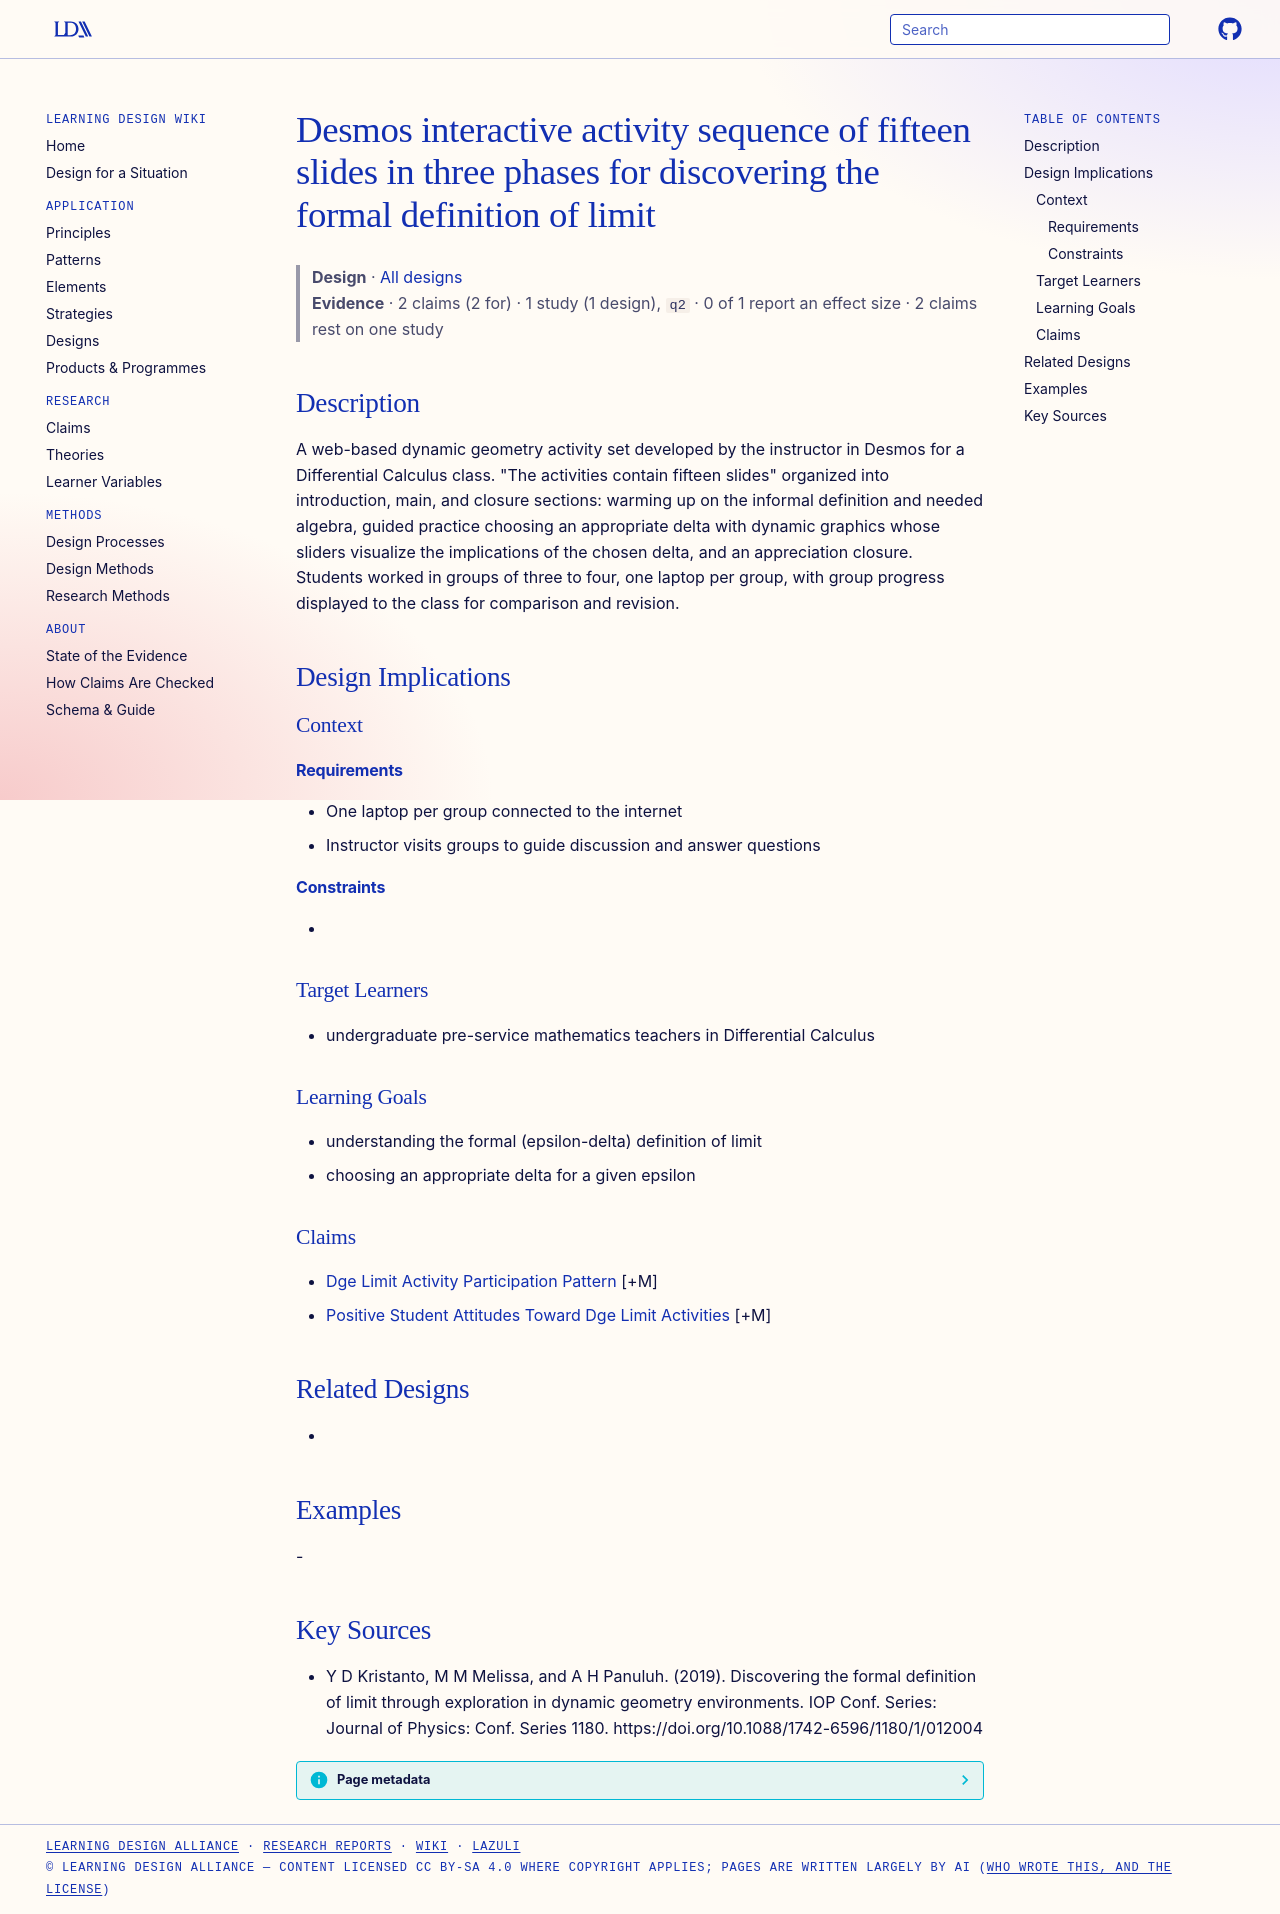

repository: Learning-Design-Alliance/learning-wiki · page: designs/desmos-fifteen-slide-limit-definition-activity/index.html · generator: mkdocs

---
type: design
id: desmos-fifteen-slide-limit-definition-activity
title: Desmos interactive activity sequence of fifteen slides in three phases for discovering the formal definition of limit
description: A web-based dynamic geometry activity set developed by the instructor in Desmos for a Differential Calculus class.
status: review
generated:
  by: "process:settle-candidates"
  at: 2026-11-18
sources:
  - id: y-d-kristanto-2019
    resource: "https://doi.org/10.1088/1742-6596/1180/1/012004"
    title: "Y D Kristanto, M M Melissa, and A H Panuluh. (2019). Discovering the formal definition of limit through exploration in dynamic geometry environments. IOP Conf. Series: Journal of Physics: Conf. Series 1180. https://doi.org/10.1088/1742-6596/1180/1/012004"
    author: Y D Kristanto, M M Melissa, and A H Panuluh
---

# Desmos interactive activity sequence of fifteen slides in three phases for discovering the formal definition of limit

> **Design** · [All designs](index.md)
> **Evidence** · 2 claims (2 for) · 1 study (1 design), `q2` · 0 of 1 report an effect size · 2 claims rest on one study

## Description
A web-based dynamic geometry activity set developed by the instructor in Desmos for a Differential Calculus class. "The activities contain fifteen slides" organized into introduction, main, and closure sections: warming up on the informal definition and needed algebra, guided practice choosing an appropriate delta with dynamic graphics whose sliders visualize the implications of the chosen delta, and an appreciation closure. Students worked in groups of three to four, one laptop per group, with group progress displayed to the class for comparison and revision.

## Design Implications

### Context
#### Requirements
- One laptop per group connected to the internet
- Instructor visits groups to guide discussion and answer questions
#### Constraints
- 

### Target Learners
- undergraduate pre-service mathematics teachers in Differential Calculus

### Learning Goals
- understanding the formal (epsilon-delta) definition of limit
- choosing an appropriate delta for a given epsilon

### Claims
- [Dge Limit Activity Participation Pattern](../claims/dge-limit-activity-participation-pattern.md) [+M]
- [Positive Student Attitudes Toward Dge Limit Activities](../claims/positive-student-attitudes-toward-dge-limit-activities.md) [+M]

## Related Designs
- 

## Examples
-

## Key Sources
- Y D Kristanto, M M Melissa, and A H Panuluh. (2019). Discovering the formal definition of limit through exploration in dynamic geometry environments. IOP Conf. Series: Journal of Physics: Conf. Series 1180. https://doi.org/10.1088/1742-6596/1180/1/012004
